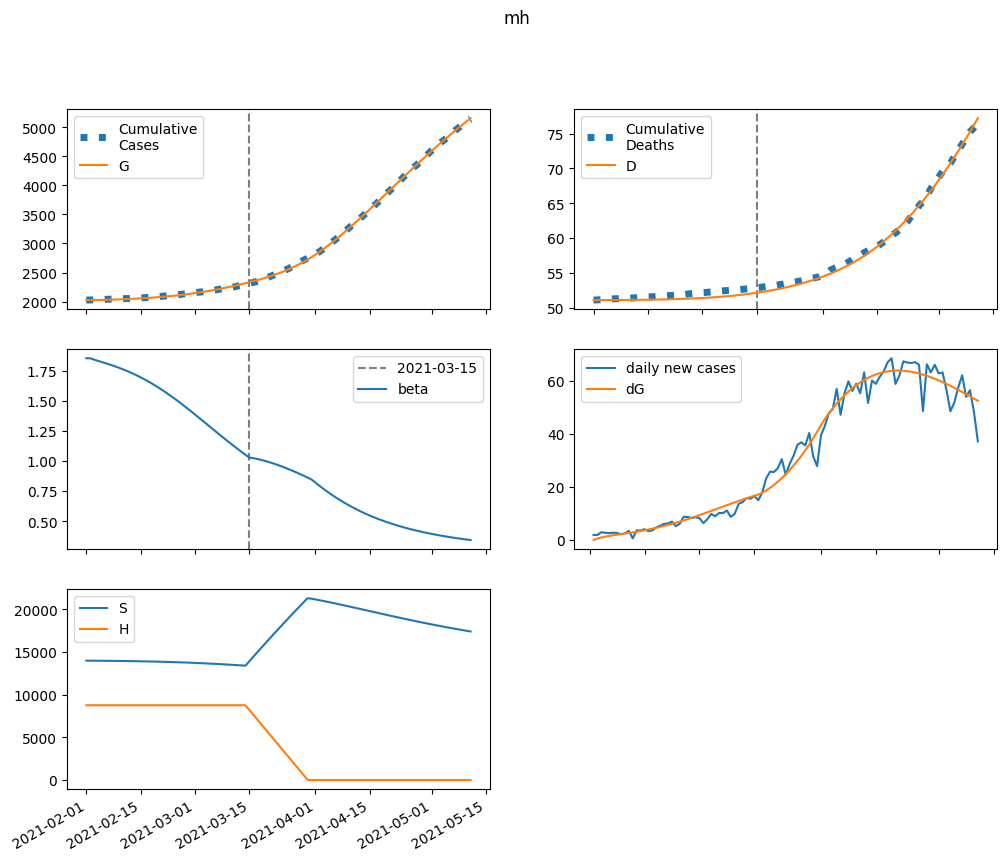

The table this chart was drawn from, first rows:
series, 2021-02-01, 2021-02-02, 2021-02-03, 2021-02-04, 2021-02-05, 2021-02-06, 2021-02-07, 2021-02-08, 2021-02-09, 2021-02-10, 2021-02-11, 2021-02-12, 2021-02-13, 2021-02-14, 2021-02-15, 2021-02-16, 2021-02-17, 2021-02-18, 2021-02-19, 2021-02-20, 2021-02-21, 2021-02-22, 2021-02-23
S, 13982481, 13977963, 13973777, 13969688, 13965539, 13961221, 13956656, 13951784, 13946555, 13940928, 13934866, 13928333, 13921295, 13913720, 13905574, 13896826, 13887444, 13877397, 13866655, 13855189, 13842970, 13829974, 13816176
E, 0.0, 4518, 7801, 10330, 12412, 14247, 15962, 17641, 19341, 21099, 22941, 24885, 26945, 29130, 31449, 33906, 36506, 39250, 42141, 45178, 48359, 51682, 55142
I, 12413, 11380, 11006, 11080, 11468, 12087, 12888, 13840, 14925, 16135, 17468, 18923, 20504, 22214, 24059, 26045, 28177, 30461, 32903, 35508, 38282, 41228, 44351
A, 7174, 6887, 6942, 7236, 7704, 8305, 9016, 9825, 10725, 11713, 12790, 13959, 15224, 16589, 18060, 19642, 21340, 23161, 25110, 27193, 29415, 31782, 34297
IH, 0.0, 536, 1020, 1481, 1939, 2407, 2896, 3412, 3962, 4551, 5185, 5867, 6603, 7396, 8253, 9177, 10174, 11250, 12409, 13657, 15001, 16445, 17997
IN, 496.5, 963.6, 1362, 1721, 2062, 2399, 2740, 3093, 3463, 3855, 4272, 4718, 5195, 5707, 6257, 6849, 7485, 8168, 8902, 9691, 10537, 11443, 12414
D, 51082, 51082, 51083, 51084, 51085, 51087, 51090, 51093, 51097, 51101, 51106, 51111, 51117, 51124, 51132, 51141, 51151, 51161, 51173, 51187, 51201, 51217, 51234
R, 0.0, 316.4, 655.8, 1027, 1438, 1893, 2398, 2959, 3579, 4264, 5019, 5851, 6764, 7765, 8862, 10061, 11371, 12798, 14353, 16044, 17882, 19875, 22036
G, 2026399, 2026399, 2026972, 2027961, 2029270, 2030844, 2032650, 2034673, 2036910, 2039362, 2042036, 2044945, 2048099, 2051515, 2055208, 2059195, 2063493, 2068121, 2073096, 2078439, 2084166, 2090296, 2096848
H, 8761143, 8761143, 8761143, 8761143, 8761143, 8761143, 8761143, 8761143, 8761143, 8761143, 8761143, 8761143, 8761143, 8761143, 8761143, 8761143, 8761143, 8761143, 8761143, 8761143, 8761143, 8761143, 8761143
beta, 1.854, 1.854, 1.843, 1.832, 1.822, 1.812, 1.802, 1.791, 1.78, 1.768, 1.755, 1.741, 1.727, 1.712, 1.695, 1.678, 1.661, 1.642, 1.622, 1.602, 1.58, 1.558, 1.536
